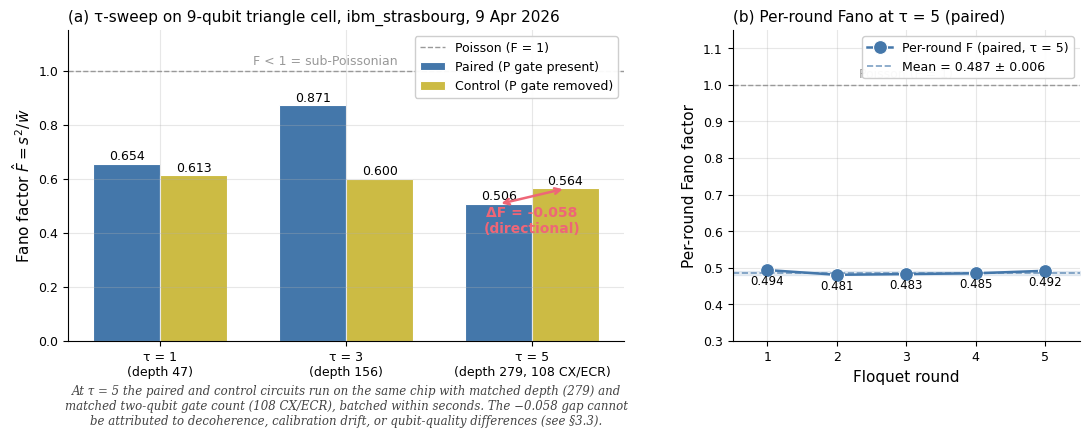

This figure's Python source: (Note: this script raises an exception after producing the figure.)
#!/usr/bin/env python3
"""
Figure 3 — Directional Fano gap: paired vs control across τ = 1, 3, 5
on ibm_strasbourg (9 April 2026, 9-qubit triangle cell).

Two-panel figure:
  (a) Bar chart of paired vs control Fano factor at τ = 1, 3, 5.
      The depth-matched τ = 5 gap (-0.058 favouring paired) is the
      paper's central hardware result (§3.3). At τ = 1 and τ = 3 the
      paired Fano is higher than the control — the directional signal
      only develops after the Floquet cycle has completed multiple
      periods. The plot shows this honestly.
  (b) Per-round Fano at τ = 5 (paired): five points across rounds 1-5,
      mean 0.487 ± 0.005, demonstrating that the sub-Poissonian signal
      is per-round-stable and not an end-of-cycle artefact.

Data sources: HARDWARE-RESULTS.md Table 3 (lines 95-100) and per-round
Fano table (line 119). All measurements on ibm_strasbourg, 9 Apr 2026.

Output: fig3_fano_gap_tau_sweep.png/.pdf
"""
import os
import numpy as np
import matplotlib.pyplot as plt
import matplotlib as mpl

mpl.rcParams.update({
    "font.family": "sans-serif",
    "font.sans-serif": ["Arial", "Helvetica", "DejaVu Sans"],
    "font.size": 10, "axes.labelsize": 11, "axes.titlesize": 11,
    "xtick.labelsize": 9, "ytick.labelsize": 9, "legend.fontsize": 9,
    "axes.spines.top": False, "axes.spines.right": False,
    "axes.grid": True, "grid.alpha": 0.3,
})

# ── Hardware data from HARDWARE-RESULTS.md Table 3 ──
TAU = [1, 3, 5]
F_PAIRED  = [0.654, 0.871, 0.506]
F_CONTROL = [0.613, 0.600, 0.564]
DEPTH     = [47, 156, 279]   # transpiled depth at each τ
CX_GATES  = [None, None, 108]  # only τ=5 reported in HARDWARE-RESULTS

# Per-round Fano at τ=5 (HARDWARE-RESULTS.md line 119)
ROUNDS = [1, 2, 3, 4, 5]
F_PER_ROUND = [0.494, 0.481, 0.483, 0.485, 0.492]
F_PER_ROUND_MEAN = np.mean(F_PER_ROUND)
F_PER_ROUND_STD  = np.std(F_PER_ROUND, ddof=1)

# Colours
COLOR_PAIRED  = "#4477AA"   # blue
COLOR_CONTROL = "#CCBB44"   # yellow
COLOR_GAP     = "#EE6677"   # red (the τ=5 gap)
COLOR_POISSON = "#999999"

# ── Figure: two-panel layout (left=bar chart, right=per-round inset) ──
fig, (ax_a, ax_b) = plt.subplots(1, 2, figsize=(11.0, 4.6),
                                  gridspec_kw={"width_ratios": [1.6, 1.0]})

# ─────────────────── Panel (a): paired vs control bars ───────────────────
ax = ax_a
x = np.arange(len(TAU))
width = 0.36

bars_p = ax.bar(x - width/2, F_PAIRED, width, color=COLOR_PAIRED,
                label="Paired (P gate present)",
                edgecolor="white", linewidth=0.8)
bars_c = ax.bar(x + width/2, F_CONTROL, width, color=COLOR_CONTROL,
                label="Control (P gate removed)",
                edgecolor="white", linewidth=0.8)

# Value labels above each bar
for i, (p, c) in enumerate(zip(F_PAIRED, F_CONTROL)):
    ax.text(i - width/2, p + 0.015, f"{p:.3f}", ha="center", fontsize=9)
    ax.text(i + width/2, c + 0.015, f"{c:.3f}", ha="center", fontsize=9)

# Highlight the τ=5 gap
gap = F_PAIRED[2] - F_CONTROL[2]   # negative = paired more sub-P
ax.annotate("", xy=(2 - width/2, F_PAIRED[2]), xytext=(2 + width/2, F_CONTROL[2]),
            arrowprops=dict(arrowstyle="<->", color=COLOR_GAP, lw=1.8))
ax.text(2, 0.40, f"ΔF = {gap:+.3f}\n(directional)",
        ha="center", fontsize=10, color=COLOR_GAP, fontweight="bold")

# Poisson reference
ax.axhline(1.0, color=COLOR_POISSON, linestyle="--", linewidth=1.0, label="Poisson (F = 1)")
ax.text(0.5, 1.02, "F < 1 = sub-Poissonian", color=COLOR_POISSON, fontsize=9)

# Depth annotations under x labels
ax.set_xticks(x)
ax.set_xticklabels([f"τ = {t}\n(depth {d}{', 108 CX/ECR' if t == 5 else ''})"
                    for t, d in zip(TAU, DEPTH)])
ax.set_ylabel(r"Fano factor $\hat F = s^2 / \bar w$")
ax.set_ylim(0, 1.15)
ax.set_title(r"(a) τ-sweep on 9-qubit triangle cell, ibm_strasbourg, 9 Apr 2026", loc="left")
ax.legend(loc="upper right", framealpha=0.95)

# Add a one-line annotation about the matched-depth argument
ax.text(0.5, -0.27,
        "At τ = 5 the paired and control circuits run on the same chip with matched depth (279) and\n"
        "matched two-qubit gate count (108 CX/ECR), batched within seconds. The −0.058 gap cannot\n"
        "be attributed to decoherence, calibration drift, or qubit-quality differences (see §3.3).",
        transform=ax.transAxes, ha="center", fontsize=8.5, color="#444",
        family="serif", style="italic")

# ─────────────────── Panel (b): per-round Fano at τ=5 ───────────────────
ax = ax_b
ax.plot(ROUNDS, F_PER_ROUND, "o-", color=COLOR_PAIRED, markersize=10,
        linewidth=1.8, markeredgecolor="white", markeredgewidth=0.8,
        label="Per-round F (paired, τ = 5)")

# Mean line + ±1σ band
mean_line = ax.axhline(F_PER_ROUND_MEAN, color=COLOR_PAIRED, linestyle="--",
                        linewidth=1.2, alpha=0.7,
                        label=f"Mean = {F_PER_ROUND_MEAN:.3f} ± {F_PER_ROUND_STD:.3f}")
ax.fill_between([0.5, 5.5],
                F_PER_ROUND_MEAN - F_PER_ROUND_STD,
                F_PER_ROUND_MEAN + F_PER_ROUND_STD,
                color=COLOR_PAIRED, alpha=0.12)

# Poisson reference
ax.axhline(1.0, color=COLOR_POISSON, linestyle="--", linewidth=1.0)
ax.text(3, 1.02, "Poisson (F = 1)", color=COLOR_POISSON, fontsize=9, ha="center")

# Annotate values
for r, f in zip(ROUNDS, F_PER_ROUND):
    ax.text(r, f - 0.04, f"{f:.3f}", ha="center", fontsize=8.5)

ax.set_xlabel("Floquet round")
ax.set_ylabel(r"Per-round Fano factor")
ax.set_xticks(ROUNDS)
ax.set_xlim(0.5, 5.5)
ax.set_ylim(0.30, 1.15)
ax.set_title(r"(b) Per-round Fano at τ = 5 (paired)", loc="left")
ax.legend(loc="upper right", framealpha=0.95)

plt.tight_layout()
out_png = os.path.join(os.path.dirname(os.path.abspath(__file__)), "fig3_fano_gap_tau_sweep.png")
out_pdf = os.path.join(os.path.dirname(os.path.abspath(__file__)), "fig3_fano_gap_tau_sweep.pdf")
plt.savefig(out_png, dpi=200, bbox_inches="tight")
plt.savefig(out_pdf, bbox_inches="tight")
print(f"Wrote {out_png}")
print(f"Wrote {out_pdf}")
